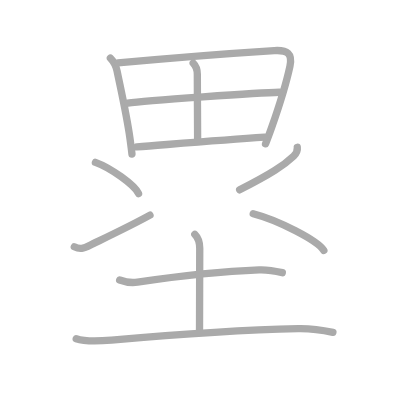
t = 0.00 s
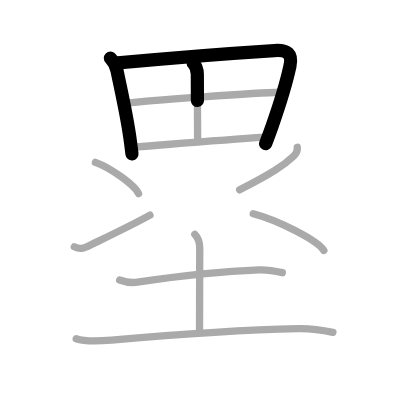
t = 2.50 s
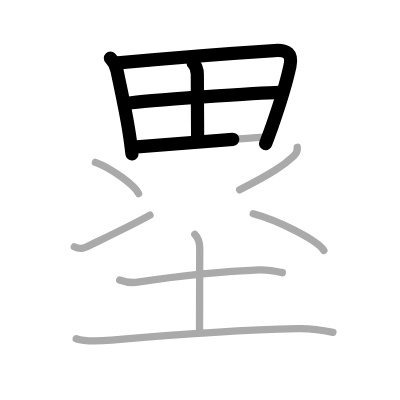
t = 4.75 s
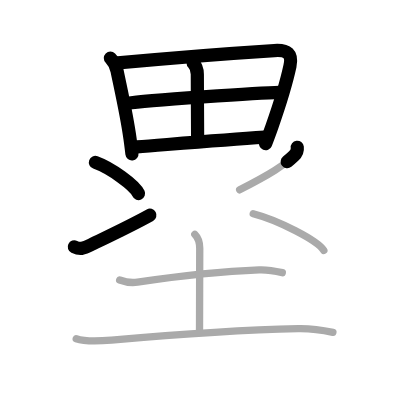
t = 7.25 s
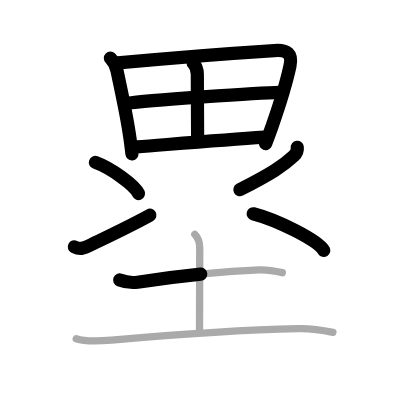
t = 9.50 s
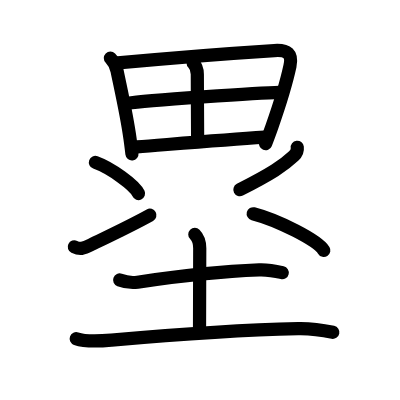
t = 12.00 s

The animated SVG that drew these frames (rendered in a browser with its animation timeline set to each time). Animation: 12 SMIL elements (animate=12); one cycle of 12.00 s.

<?xml version="1.0" standalone="no"?>
<!DOCTYPE svg PUBLIC "-//W3C//DTD SVG 1.1//EN"   "http://www.w3.org/Graphics/SVG/1.1/DTD/svg11.dtd">
<svg width="400px" height="400px"  version="1.1" xmlns="http://www.w3.org/2000/svg">
  <defs>
    <marker id="Triangle" viewBox="0 0 10 10" refX="0" refY="5" markerUnits="strokeWidth" markerWidth="3" style="stroke-opacity:0%;fill:#aaaaaa;" markerHeight="2" orient="auto">
      <path d="M 0 0 L 10 5 L 0 10 z" />
    </marker>
    
    <marker id="Arrow" viewBox="0 0 10 10" refX="5" refY="5" markerUnits="strokeWidth" markerWidth="1.8" style="stroke-opacity:0%;fill:#770000;" markerHeight="2" orient="auto">
      <path d="M 0 4 L 6 4 L 4 1 L 10 5 L 4 9 L 6 6 L 0 6 z" />
        <circle cx="5" cy="5" r="5" />
      </marker>
    
    <marker id="TriangleRed" viewBox="0 0 10 10" refX="0" refY="5" markerUnits="strokeWidth" markerWidth="3" style="stroke-opacity:0%;fill:#CC0000;" markerHeight="2" orient="auto">
      <path d="M 0 0 L 10 5 L 0 10 z" />
    </marker>
    
    <marker id="ArrowRed" viewBox="0 0 10 10" refX="5" refY="5" markerUnits="strokeWidth" markerWidth="1.8" style="stroke-opacity:0%;fill:#CC0000;" markerHeight="2" orient="auto">
      <path d="M 0 4 L 6 4 L 4 1 L 10 5 L 4 9 L 6 6 L 0 6 z" />
        <circle cx="5" cy="5" r="5" />
      </marker>
    
  </defs>
  
  <path style="fill:#ffffff; fill-opacity:100%; fill-rule:evenodd; stroke-width:0;" d="M 0 0 L 400px 0 L 400px 400px L 0 400px L 0 0" />

  <g transform="scale(3.6697247706422 3.6697247706422)">
<path style="fill:none; fill-opacity:0%; fill-rule:evenodd; stroke:#aaaaaa; stroke-opacity:100%; stroke-width: 1.5pt; stroke-linejoin:round; stroke-linecap:round;" d="M30.08 15.82c1.05 1.05 1.55 2.24 1.82 3.52c1.11 5.41 2.64 12.06 3.52 18.39c0.2 1.46 0.39 2.89 0.54 4.23"></path>
<path style="fill:none; fill-opacity:0%; fill-rule:evenodd; stroke:#aaaaaa; stroke-opacity:100%; stroke-width: 1.5pt; stroke-linejoin:round; stroke-linecap:round;" d="M32.13 17.15c11.66-1.09 31.24-2.65 42.61-3.37c3.62-0.23 5 0.84 4.27 4.25c-0.9 4.17-2.9 10.75-4.92 16.51c-0.59 1.67-1.17 3.25-1.73 4.65"></path>
<path style="fill:none; fill-opacity:0%; fill-rule:evenodd; stroke:#aaaaaa; stroke-opacity:100%; stroke-width: 1.5pt; stroke-linejoin:round; stroke-linecap:round;" d="M52.64 17.21c0.95 0.95 1.13 2.09 1.13 3.03c0 3.96 0.08 14.34 0.08 17.7"></path>
<path style="fill:none; fill-opacity:0%; fill-rule:evenodd; stroke:#aaaaaa; stroke-opacity:100%; stroke-width: 1.5pt; stroke-linejoin:round; stroke-linecap:round;" d="M34.81 28.13c4.69-0.75 36.19-2.88 41.32-2.98"></path>
<path style="fill:none; fill-opacity:0%; fill-rule:evenodd; stroke:#aaaaaa; stroke-opacity:100%; stroke-width: 1.5pt; stroke-linejoin:round; stroke-linecap:round;" d="M37.31 40.03c9.94-0.78 23.22-1.91 34.81-2.67"></path>
<path style="fill:none; fill-opacity:0%; fill-rule:evenodd; stroke:#aaaaaa; stroke-opacity:100%; stroke-width: 1.5pt; stroke-linejoin:round; stroke-linecap:round;" d="M26 44.25c4.15 1.5 10.71 6.17 11.75 8.5"></path>
<path style="fill:none; fill-opacity:0%; fill-rule:evenodd; stroke:#aaaaaa; stroke-opacity:100%; stroke-width: 1.5pt; stroke-linejoin:round; stroke-linecap:round;" d="M20.25 67.26c1.49 0.73 2.43 0.55 4.43-0.5c1.18-0.62 10.35-4.89 16.19-8.13"></path>
<path style="fill:none; fill-opacity:0%; fill-rule:evenodd; stroke:#aaaaaa; stroke-opacity:100%; stroke-width: 1.5pt; stroke-linejoin:round; stroke-linecap:round;" d="M81.01 40.14c0.11 0.83-0.38 1.8-0.99 2.38c-2.76 2.61-6.01 4.73-14.71 9.2"></path>
<path style="fill:none; fill-opacity:0%; fill-rule:evenodd; stroke:#aaaaaa; stroke-opacity:100%; stroke-width: 1.5pt; stroke-linejoin:round; stroke-linecap:round;" d="M69 58.25c6.79 1.76 17.55 7.26 19.25 10"></path>
<path style="fill:none; fill-opacity:0%; fill-rule:evenodd; stroke:#aaaaaa; stroke-opacity:100%; stroke-width: 1.5pt; stroke-linejoin:round; stroke-linecap:round;" d="M32.61 76.3c1.89 0.7 4 0.72 4.87 0.59c10.26-1.52 22.4-2.93 33.14-3.34c2.09-0.08 4.29 0.28 6.31 0.75"></path>
<path style="fill:none; fill-opacity:0%; fill-rule:evenodd; stroke:#aaaaaa; stroke-opacity:100%; stroke-width: 1.5pt; stroke-linejoin:round; stroke-linecap:round;" d="M53.09 63.87c0.96 0.96 1.34 2.12 1.34 3.79c0 4.1-0.06 17.52-0.06 22.1"></path>
<path style="fill:none; fill-opacity:0%; fill-rule:evenodd; stroke:#aaaaaa; stroke-opacity:100%; stroke-width: 1.5pt; stroke-linejoin:round; stroke-linecap:round;" d="M20.77 92.29c2.82 1 6.68 0.65 9.61 0.39c16.24-1.43 35.11-2.8 50.86-3.13c3.18-0.07 6.4 0.35 9.48 1.01"></path>

<path style="fill:none; fill-opacity:0%; fill-rule:evenodd; stroke:#000000; stroke-opacity:100%; stroke-width: 2.7pt; stroke-linejoin:round; stroke-linecap:round;" d="M30.08 15.82c1.05 1.05 1.55 2.24 1.82 3.52c1.11 5.41 2.64 12.06 3.52 18.39c0.2 1.46 0.39 2.89 0.54 4.23" pathLength="100" stroke-dashoffset="100" stroke-dasharray="100 105"><animate id="dashAnim1" attributeName="stroke-dashoffset" from="100" to="0" dur="1s" calcMode="linear" fill="freeze"/></path>
<path style="fill:none; fill-opacity:0%; fill-rule:evenodd; stroke:#000000; stroke-opacity:100%; stroke-width: 2.7pt; stroke-linejoin:round; stroke-linecap:round;" d="M32.13 17.15c11.66-1.09 31.24-2.65 42.61-3.37c3.62-0.23 5 0.84 4.27 4.25c-0.9 4.17-2.9 10.75-4.92 16.51c-0.59 1.67-1.17 3.25-1.73 4.65" pathLength="100" stroke-dashoffset="100" stroke-dasharray="100 105"><animate id="dashAnim2" attributeName="stroke-dashoffset" from="100" to="0" dur="1s" calcMode="linear" begin="dashAnim1.end" fill="freeze"/></path>
<path style="fill:none; fill-opacity:0%; fill-rule:evenodd; stroke:#000000; stroke-opacity:100%; stroke-width: 2.7pt; stroke-linejoin:round; stroke-linecap:round;" d="M52.64 17.21c0.95 0.95 1.13 2.09 1.13 3.03c0 3.96 0.08 14.34 0.08 17.7" pathLength="100" stroke-dashoffset="100" stroke-dasharray="100 105"><animate id="dashAnim3" attributeName="stroke-dashoffset" from="100" to="0" dur="1s" calcMode="linear" begin="dashAnim2.end" fill="freeze"/></path>
<path style="fill:none; fill-opacity:0%; fill-rule:evenodd; stroke:#000000; stroke-opacity:100%; stroke-width: 2.7pt; stroke-linejoin:round; stroke-linecap:round;" d="M34.81 28.13c4.69-0.75 36.19-2.88 41.32-2.98" pathLength="100" stroke-dashoffset="100" stroke-dasharray="100 105"><animate id="dashAnim4" attributeName="stroke-dashoffset" from="100" to="0" dur="1s" calcMode="linear" begin="dashAnim3.end" fill="freeze"/></path>
<path style="fill:none; fill-opacity:0%; fill-rule:evenodd; stroke:#000000; stroke-opacity:100%; stroke-width: 2.7pt; stroke-linejoin:round; stroke-linecap:round;" d="M37.31 40.03c9.94-0.78 23.22-1.91 34.81-2.67" pathLength="100" stroke-dashoffset="100" stroke-dasharray="100 105"><animate id="dashAnim5" attributeName="stroke-dashoffset" from="100" to="0" dur="1s" calcMode="linear" begin="dashAnim4.end" fill="freeze"/></path>
<path style="fill:none; fill-opacity:0%; fill-rule:evenodd; stroke:#000000; stroke-opacity:100%; stroke-width: 2.7pt; stroke-linejoin:round; stroke-linecap:round;" d="M26 44.25c4.15 1.5 10.71 6.17 11.75 8.5" pathLength="100" stroke-dashoffset="100" stroke-dasharray="100 105"><animate id="dashAnim6" attributeName="stroke-dashoffset" from="100" to="0" dur="1s" calcMode="linear" begin="dashAnim5.end" fill="freeze"/></path>
<path style="fill:none; fill-opacity:0%; fill-rule:evenodd; stroke:#000000; stroke-opacity:100%; stroke-width: 2.7pt; stroke-linejoin:round; stroke-linecap:round;" d="M20.25 67.26c1.49 0.73 2.43 0.55 4.43-0.5c1.18-0.62 10.35-4.89 16.19-8.13" pathLength="100" stroke-dashoffset="100" stroke-dasharray="100 105"><animate id="dashAnim7" attributeName="stroke-dashoffset" from="100" to="0" dur="1s" calcMode="linear" begin="dashAnim6.end" fill="freeze"/></path>
<path style="fill:none; fill-opacity:0%; fill-rule:evenodd; stroke:#000000; stroke-opacity:100%; stroke-width: 2.7pt; stroke-linejoin:round; stroke-linecap:round;" d="M81.01 40.14c0.11 0.83-0.38 1.8-0.99 2.38c-2.76 2.61-6.01 4.73-14.71 9.2" pathLength="100" stroke-dashoffset="100" stroke-dasharray="100 105"><animate id="dashAnim8" attributeName="stroke-dashoffset" from="100" to="0" dur="1s" calcMode="linear" begin="dashAnim7.end" fill="freeze"/></path>
<path style="fill:none; fill-opacity:0%; fill-rule:evenodd; stroke:#000000; stroke-opacity:100%; stroke-width: 2.7pt; stroke-linejoin:round; stroke-linecap:round;" d="M69 58.25c6.79 1.76 17.55 7.26 19.25 10" pathLength="100" stroke-dashoffset="100" stroke-dasharray="100 105"><animate id="dashAnim9" attributeName="stroke-dashoffset" from="100" to="0" dur="1s" calcMode="linear" begin="dashAnim8.end" fill="freeze"/></path>
<path style="fill:none; fill-opacity:0%; fill-rule:evenodd; stroke:#000000; stroke-opacity:100%; stroke-width: 2.7pt; stroke-linejoin:round; stroke-linecap:round;" d="M32.61 76.3c1.89 0.7 4 0.72 4.87 0.59c10.26-1.52 22.4-2.93 33.14-3.34c2.09-0.08 4.29 0.28 6.31 0.75" pathLength="100" stroke-dashoffset="100" stroke-dasharray="100 105"><animate id="dashAnim10" attributeName="stroke-dashoffset" from="100" to="0" dur="1s" calcMode="linear" begin="dashAnim9.end" fill="freeze"/></path>
<path style="fill:none; fill-opacity:0%; fill-rule:evenodd; stroke:#000000; stroke-opacity:100%; stroke-width: 2.7pt; stroke-linejoin:round; stroke-linecap:round;" d="M53.09 63.87c0.96 0.96 1.34 2.12 1.34 3.79c0 4.1-0.06 17.52-0.06 22.1" pathLength="100" stroke-dashoffset="100" stroke-dasharray="100 105"><animate id="dashAnim11" attributeName="stroke-dashoffset" from="100" to="0" dur="1s" calcMode="linear" begin="dashAnim10.end" fill="freeze"/></path>
<path style="fill:none; fill-opacity:0%; fill-rule:evenodd; stroke:#000000; stroke-opacity:100%; stroke-width: 2.7pt; stroke-linejoin:round; stroke-linecap:round;" d="M20.77 92.29c2.82 1 6.68 0.65 9.61 0.39c16.24-1.43 35.11-2.8 50.86-3.13c3.18-0.07 6.4 0.35 9.48 1.01" pathLength="100" stroke-dashoffset="100" stroke-dasharray="100 105"><animate id="dashAnim12" attributeName="stroke-dashoffset" from="100" to="0" dur="1s" calcMode="linear" begin="dashAnim11.end" fill="freeze"/></path>

</g>

</svg>  
          
